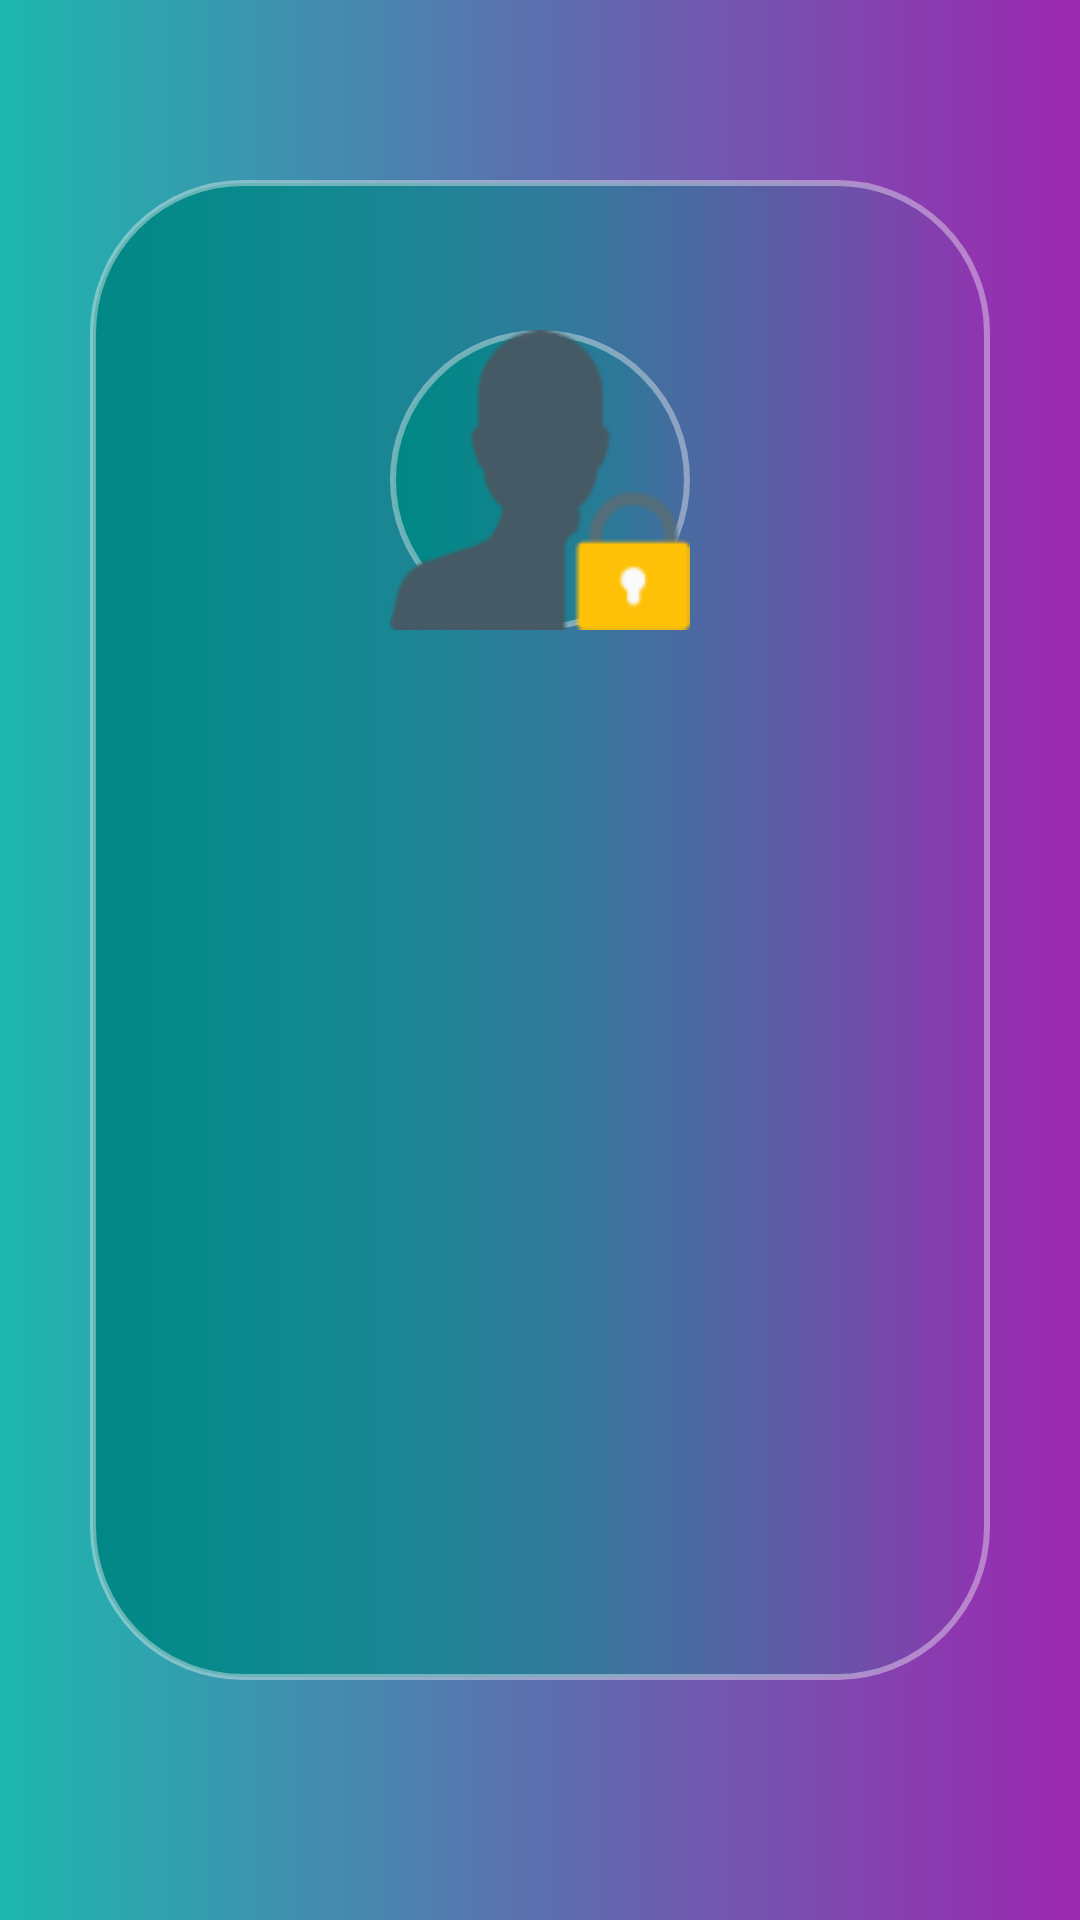

Layout XML and referenced resources for this Android screen:
<!-- AndroidManifest.xml: application theme Theme.AttendanceV1 -->
<!-- res/layout/activity_forgot_password.xml -->
<?xml version="1.0" encoding="utf-8"?>
<ScrollView xmlns:android="http://schemas.android.com/apk/res/android"
    xmlns:app="http://schemas.android.com/apk/res-auto"
    xmlns:tools="http://schemas.android.com/tools"
    android:layout_width="match_parent"
    android:layout_height="match_parent"
    android:background="@drawable/button_background_green1"
    tools:context=".ForgotPasswordActivity">

    <RelativeLayout
        android:layout_width="match_parent"
        android:layout_height="match_parent">

        <RelativeLayout
            android:id="@+id/relativeLayout"
            android:layout_width="300dp"
            android:layout_height="500dp"
            android:layout_gravity="center_horizontal"
            android:layout_marginLeft="30dp"
            android:layout_marginTop="60dp"
            android:layout_marginRight="30dp"
            android:background="@drawable/rectangle_trans">

            <ImageView
                android:layout_width="100dp"
                android:layout_height="100dp"
                android:layout_marginLeft="100dp"
                android:layout_marginTop="50dp"
                android:background="@drawable/rectangle_trans"
                android:cropToPadding="true"
                app:srcCompat="@drawable/lock" />

            <RelativeLayout
                android:layout_width="match_parent"
                android:layout_height="wrap_content"
                android:layoutAnimation="@anim/layout_animation">

                <EditText
                    android:id="@+id/txtIndex"
                    android:layout_width="wrap_content"
                    android:layout_height="50dp"
                    android:layout_marginLeft="50dp"
                    android:layout_marginTop="230dp"
                    android:background="@drawable/edittext_bg"
                    android:ems="10"
                    android:hint="Index Number"
                    android:inputType="textPersonName"
                    android:textAlignment="center" />

                <EditText
                    android:id="@+id/email"
                    android:layout_width="wrap_content"
                    android:layout_height="50dp"
                    android:layout_marginLeft="50dp"
                    android:layout_marginTop="320dp"
                    android:background="@drawable/edittext_bg"
                    android:ems="10"
                    android:hint="Surname"
                    android:inputType="textPersonName"
                    android:textAlignment="center" />

                <TextView
                    android:id="@+id/proceed"
                    android:layout_width="215dp"
                    android:layout_height="60dp"
                    android:layout_marginLeft="36dp"
                    android:layout_marginTop="400dp"
                    android:background="@drawable/rectangle_tans2"
                    android:clickable="true"
                    android:fontFamily="monospace"
                    android:text="Proceed"
                    android:textAlignment="center"
                    android:textColor="#ffff"
                    android:textSize="40sp" />
            </RelativeLayout>

        </RelativeLayout>


    </RelativeLayout>


</ScrollView>
<!-- resources referenced by this layout -->
<resources>
  <!-- drawable button_background_green1 (drawable) -->
  <?xml version="1.0" encoding="utf-8"?>
  <selector xmlns:android="http://schemas.android.com/apk/res/android">
  <item>
      <shape android:shape="rectangle">
          <gradient android:startColor="#1db7ae" android:endColor="#9C27B0"/>
      </shape>
  </item>
  </selector>
  <!-- drawable edittext_bg (drawable) -->
  <?xml version="1.0" encoding="utf-8"?>
  <selector xmlns:android="http://schemas.android.com/apk/res/android">
      <item>
          <shape android:shape="rectangle">
              <solid android:color="#53ffffff"/>
              <corners android:radius="50dp"/>
              <stroke android:color="#65faf8f8" android:width="3dp"/>
          </shape>
      </item>
  </selector>
  <!-- drawable lock: png bitmap (drawable-hdpi, 4085 bytes) -->
  <!-- drawable rectangle_tans2 (drawable) -->
  <selector xmlns:android="http://schemas.android.com/apk/res/android">
      <item>
          <shape android:shape="rectangle">
              <corners android:radius="50dp"/>
              <stroke android:color="#65faf8f8" android:width="5dp"/>
              <gradient android:startColor="#7A0187" android:endColor="#018786"/>
          </shape>
      </item>
  </selector>
  <!-- drawable rectangle_trans (drawable) -->
  <?xml version="1.0" encoding="utf-8"?>
  <selector xmlns:android="http://schemas.android.com/apk/res/android">
      <item>
          <shape android:shape="rectangle">
              <solid android:color="#FFFFFF"/>
              <corners android:radius="50dp"/>
              <stroke android:color="#65faf8f8" android:width="2dp"/>
              <gradient android:startColor="#018786"/>
          </shape>
      </item>
  </selector>
  <style name="Theme.AttendanceV1" parent="Theme.MaterialComponents.DayNight.NoActionBar">
          
          <item name="colorPrimary">@color/blue</item>
          <item name="colorPrimaryVariant">@color/teal_200</item>
          <item name="colorOnPrimary">@color/black</item>
          
          <item name="colorSecondary">@color/teal_200</item>
          <item name="colorSecondaryVariant">@color/teal_700</item>
          <item name="colorOnSecondary">@color/black</item>
          
  
          
          <item name="android:windowActionBar">false</item>
          <item name="windowNoTitle">true</item>
          <item name="android:windowContentOverlay">@null</item>
          <item name="android:windowAnimationStyle">@null</item>
      </style>
  <color name="blue">#564CE8</color>
  <color name="teal_200">#FF03DAC5</color>
  <color name="black">#FF000000</color>
  <color name="teal_700">#FF018786</color>
</resources>
